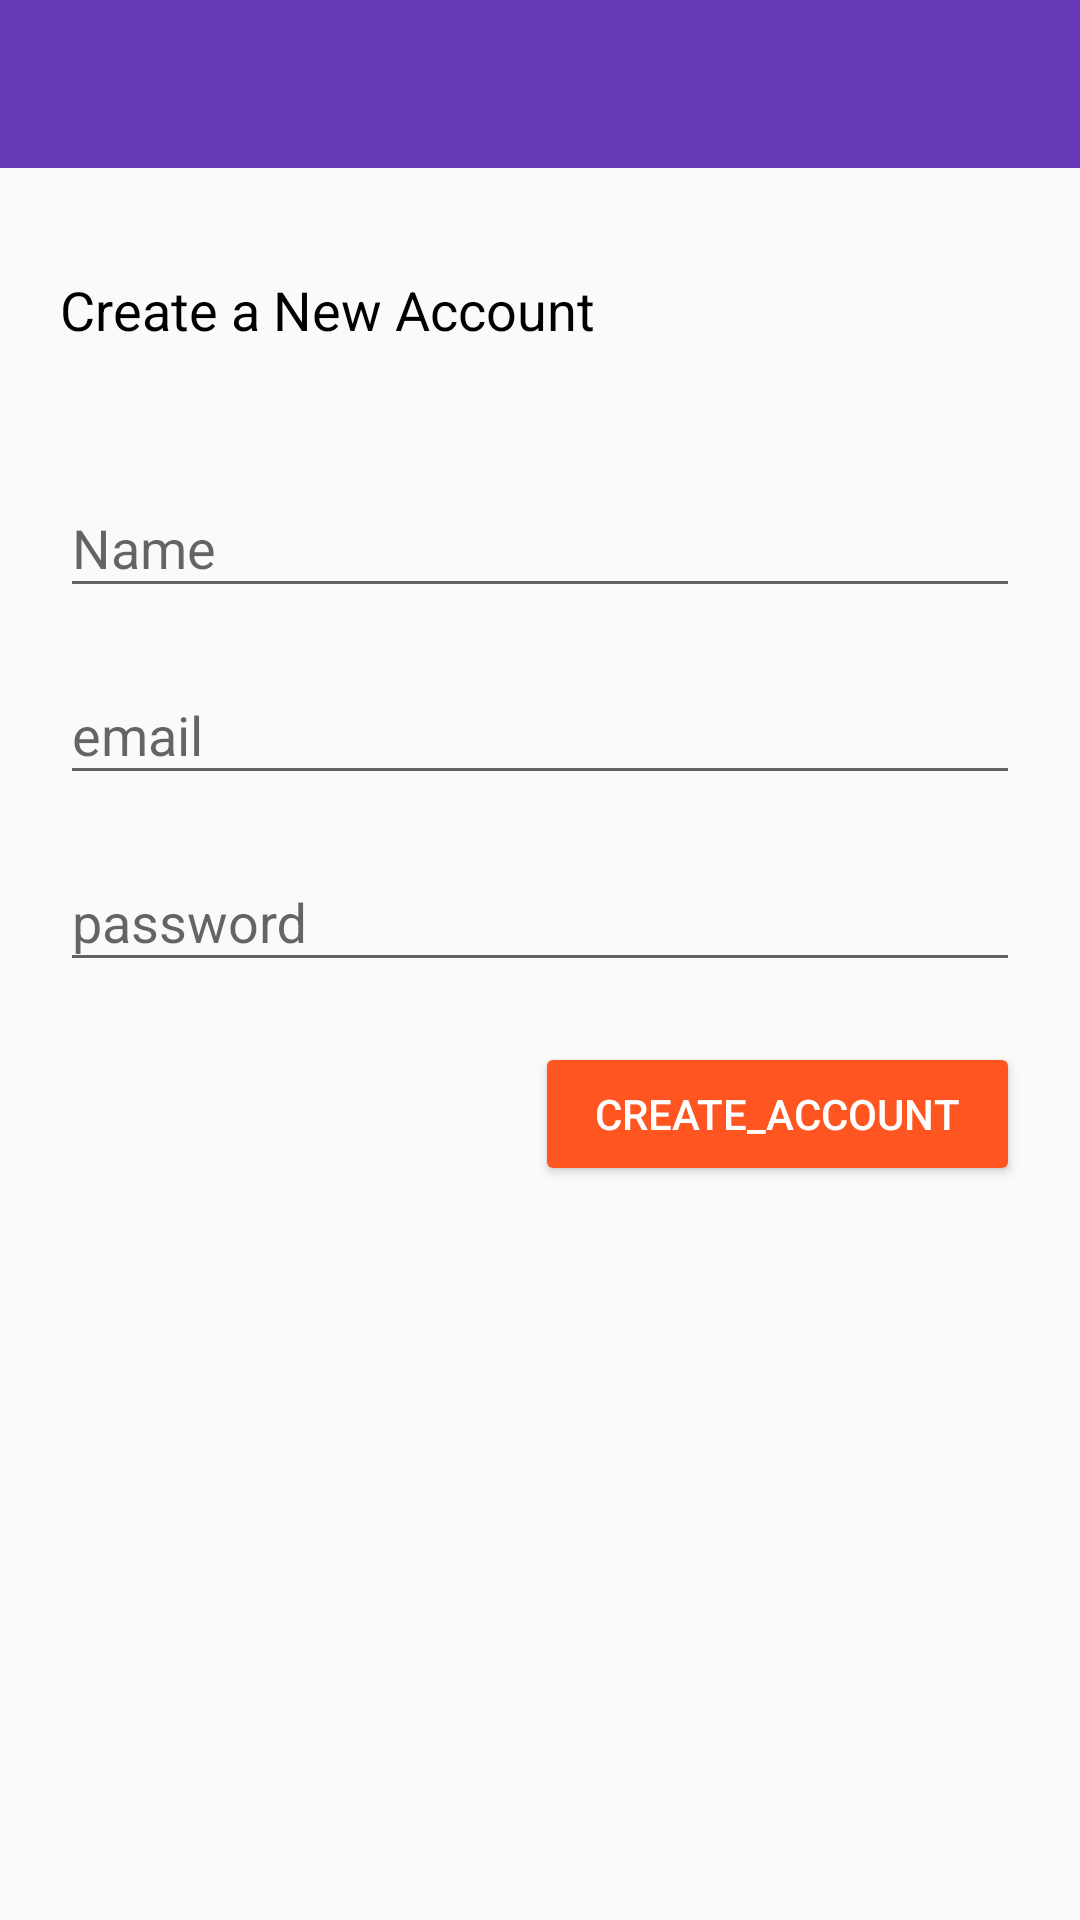

Here is an Android app screen rendered from its layout file. Give the layout XML and the strings, colors and styles it references.
<!-- AndroidManifest.xml: application theme AppTheme -->
<!-- res/layout/activity_register.xml -->
<?xml version="1.0" encoding="utf-8"?>
<android.support.constraint.ConstraintLayout xmlns:android="http://schemas.android.com/apk/res/android"
    xmlns:app="http://schemas.android.com/apk/res-auto"
    xmlns:tools="http://schemas.android.com/tools"
    android:layout_width="match_parent"
    android:layout_height="match_parent"
    tools:context=".RegisterActivity"
    android:orientation="vertical">

    <include
        android:id="@+id/register_toolbar"
        layout="@layout/app_bar_layout"
        android:layout_width="0dp"
        android:layout_height="wrap_content"
        android:layout_marginEnd="0dp"
        android:layout_marginStart="0dp"
        android:layout_marginTop="0dp"
        app:layout_constraintEnd_toEndOf="parent"
        app:layout_constraintStart_toStartOf="parent"
        app:layout_constraintTop_toTopOf="parent" />

    <android.support.design.widget.TextInputLayout
        android:id="@+id/register_display_name"
        android:layout_width="match_parent"
        android:layout_height="wrap_content"
        android:layout_marginEnd="20dp"
        android:layout_marginStart="20dp"
        android:layout_marginTop="35dp"
        app:layout_constraintEnd_toEndOf="parent"
        app:layout_constraintStart_toStartOf="parent"
        app:layout_constraintTop_toBottomOf="@+id/login_label">

        <EditText
            android:layout_width="match_parent"
            android:layout_height="wrap_content"
            android:hint="Name" />
    </android.support.design.widget.TextInputLayout>

    <android.support.design.widget.TextInputLayout
        android:id="@+id/register_email"
        android:layout_width="match_parent"
        android:layout_height="wrap_content"
        android:layout_marginEnd="20dp"
        android:layout_marginStart="20dp"
        android:layout_marginTop="10dp"
        app:layout_constraintEnd_toEndOf="parent"
        app:layout_constraintStart_toStartOf="parent"
        app:layout_constraintTop_toBottomOf="@+id/register_display_name">

        <EditText
            android:layout_width="match_parent"
            android:layout_height="wrap_content"
            android:hint="email"
            android:inputType="textEmailAddress" />
    </android.support.design.widget.TextInputLayout>

    <android.support.design.widget.TextInputLayout
        android:id="@+id/reg_password"
        android:layout_width="match_parent"
        android:layout_height="wrap_content"
        android:layout_marginEnd="20dp"
        android:layout_marginStart="20dp"
        android:layout_marginTop="10dp"
        app:layout_constraintEnd_toEndOf="parent"
        app:layout_constraintStart_toStartOf="parent"
        app:layout_constraintTop_toBottomOf="@+id/register_email">

        <EditText
            android:layout_width="match_parent"
            android:layout_height="wrap_content"
            android:hint="password"
            android:inputType="textPassword" />
    </android.support.design.widget.TextInputLayout>

    <Button
        android:id="@+id/reg_create_btn"
        android:layout_width="wrap_content"
        android:layout_height="wrap_content"
        android:layout_alignParentBottom="true"
        android:layout_alignParentStart="true"
        android:layout_marginEnd="20dp"
        android:layout_marginTop="20dp"
        android:backgroundTint="@color/colorAccent"
        android:paddingLeft="20dp"
        android:paddingRight="20dp"
        android:text="create_account"
        android:textColor="@android:color/white"
        app:layout_constraintEnd_toEndOf="parent"
        app:layout_constraintTop_toBottomOf="@+id/reg_password"
        android:layout_alignParentLeft="true"
        android:layout_marginRight="20dp" />

    <TextView
        android:id="@+id/login_label"
        android:layout_width="0dp"
        android:layout_height="wrap_content"
        android:layout_marginStart="20dp"
        android:layout_marginTop="35dp"
        android:text="Create a New Account"
        android:textColor="@android:color/black"
        android:textSize="18sp"
        app:layout_constraintStart_toStartOf="parent"
        app:layout_constraintTop_toBottomOf="@+id/register_toolbar"
        tools:layout_editor_absoluteX="26dp"
        tools:layout_editor_absoluteY="104dp"
        android:layout_marginLeft="20dp" />

</android.support.constraint.ConstraintLayout>
<!-- res/layout/app_bar_layout.xml (included above) -->
<?xml version="1.0" encoding="utf-8"?>
<android.support.v7.widget.Toolbar
    xmlns:android="http://schemas.android.com/apk/res/android"
    android:layout_width="match_parent"
    android:layout_height="wrap_content"
    android:background="@color/colorPrimary">
    

</android.support.v7.widget.Toolbar>
<!-- resources referenced by this layout -->
<resources>
  <color name="colorAccent">#ff5521</color>
  <color name="colorPrimary">#673bb7</color>
  <style name="AppTheme" parent="Theme.AppCompat.Light.NoActionBar">
           
          <item name="colorPrimary">@color/colorPrimary</item>
          <item name="colorPrimaryDark">@color/colorPrimaryDark</item>
          <item name="colorAccent">@color/colorAccent</item>
      </style>
  <color name="colorPrimaryDark">#512da7</color>
</resources>
